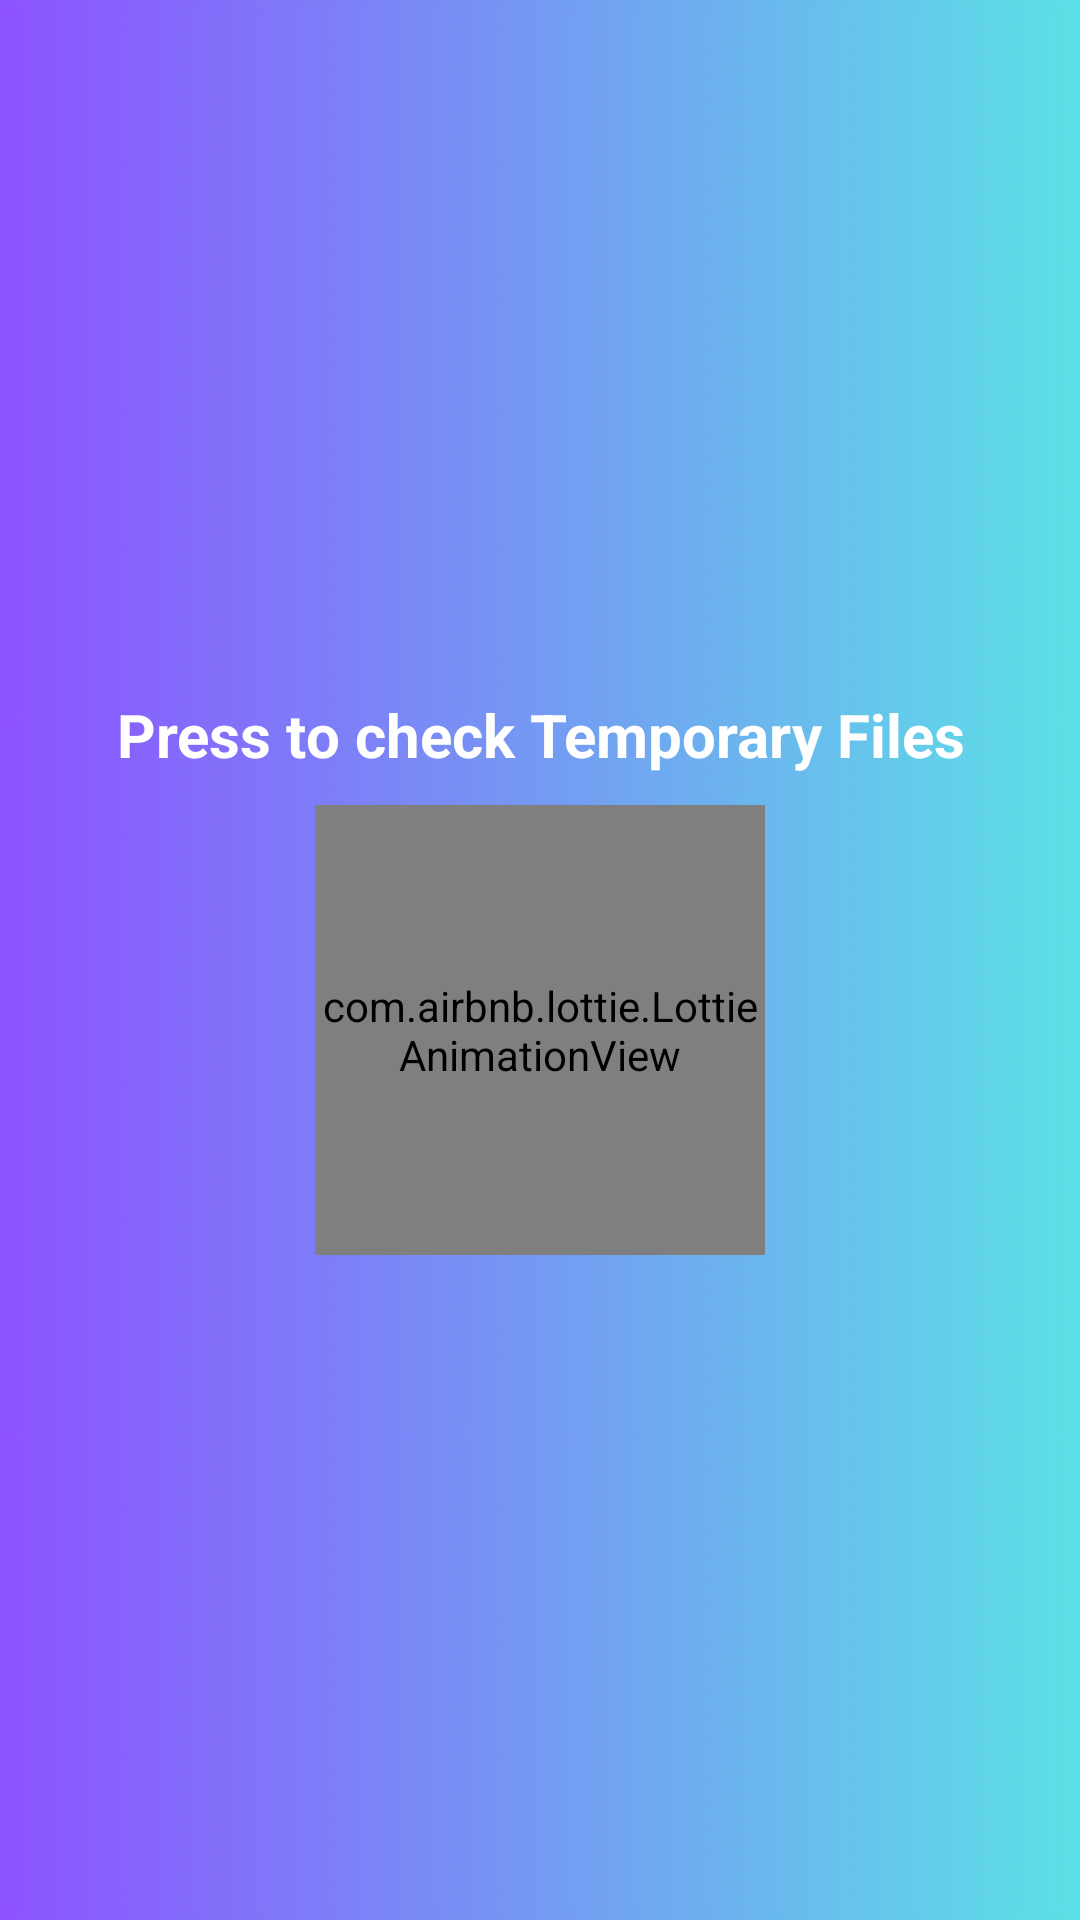

Here is an Android app screen rendered from its layout file. Give the layout XML and the strings, colors and styles it references.
<!-- AndroidManifest.xml: application theme Theme.HackerView -->
<!-- res/layout/activity_reports.xml -->
<LinearLayout android:id="@+id/main"
    android:layout_width="match_parent"
    android:layout_height="match_parent"
    android:orientation="vertical"
    android:gravity="center"
    android:padding="20dp"
    android:background="@drawable/grad"
    xmlns:android="http://schemas.android.com/apk/res/android"
    xmlns:app="http://schemas.android.com/apk/res-auto">

    <ScrollView
        android:layout_width="match_parent"
        android:layout_height="wrap_content">
        <TextView
            android:textStyle="bold"
            android:textColor="@color/white"
            android:id="@+id/resultText"
            android:layout_width="match_parent"
            android:layout_height="wrap_content"
            android:gravity="center"
            android:text="@string/press_scan_to_check_for_temporary_files"
            android:textSize="20sp"
            android:padding="10dp"/>
    </ScrollView>
    
    <com.airbnb.lottie.LottieAnimationView
        android:id="@+id/scanAnimation"
        android:layout_width="wrap_content"
        android:layout_height="wrap_content"
        app:lottie_rawRes="@raw/scan"
        app:lottie_autoPlay="false"
        app:lottie_loop="true"
        android:visibility="gone"/>

    
    <com.airbnb.lottie.LottieAnimationView
        android:id="@+id/btnAnimation"
        android:layout_width="150dp"
        android:layout_height="150dp"
        app:lottie_rawRes="@raw/btn"
        app:lottie_autoPlay="true"
        app:lottie_loop="true"
        android:clickable="true"/>

    
    <ProgressBar
        android:id="@+id/loadingBar"
        android:layout_width="wrap_content"
        android:layout_height="wrap_content"
        android:visibility="gone"
        style="?android:attr/progressBarStyleLarge"/>

    
    <Button
        android:id="@+id/deleteButton"
        android:textColor="@color/white"
        android:textStyle="bold"
        android:background="@drawable/yellow"
        android:layout_width="wrap_content"
        android:layout_height="wrap_content"
        android:text="@string/delete_temp_files"
        android:layout_marginTop="10dp"
        android:visibility="gone"/>
</LinearLayout>
<!-- resources referenced by this layout -->
<resources>
  <color name="white">#FFFFFFFF</color>
  <!-- drawable grad: png bitmap (drawable, 5017 bytes) -->
  <!-- drawable yellow: png bitmap (drawable, 4489 bytes) -->
  <string name="delete_temp_files">Delete Temp Files</string>
  <string name="press_scan_to_check_for_temporary_files">Press to check Temporary Files</string>
  <style name="Theme.HackerView" parent="Base.Theme.HackerView" />
  <style name="Base.Theme.HackerView" parent="Theme.Material3.DayNight.NoActionBar">
          
          
      </style>
</resources>
